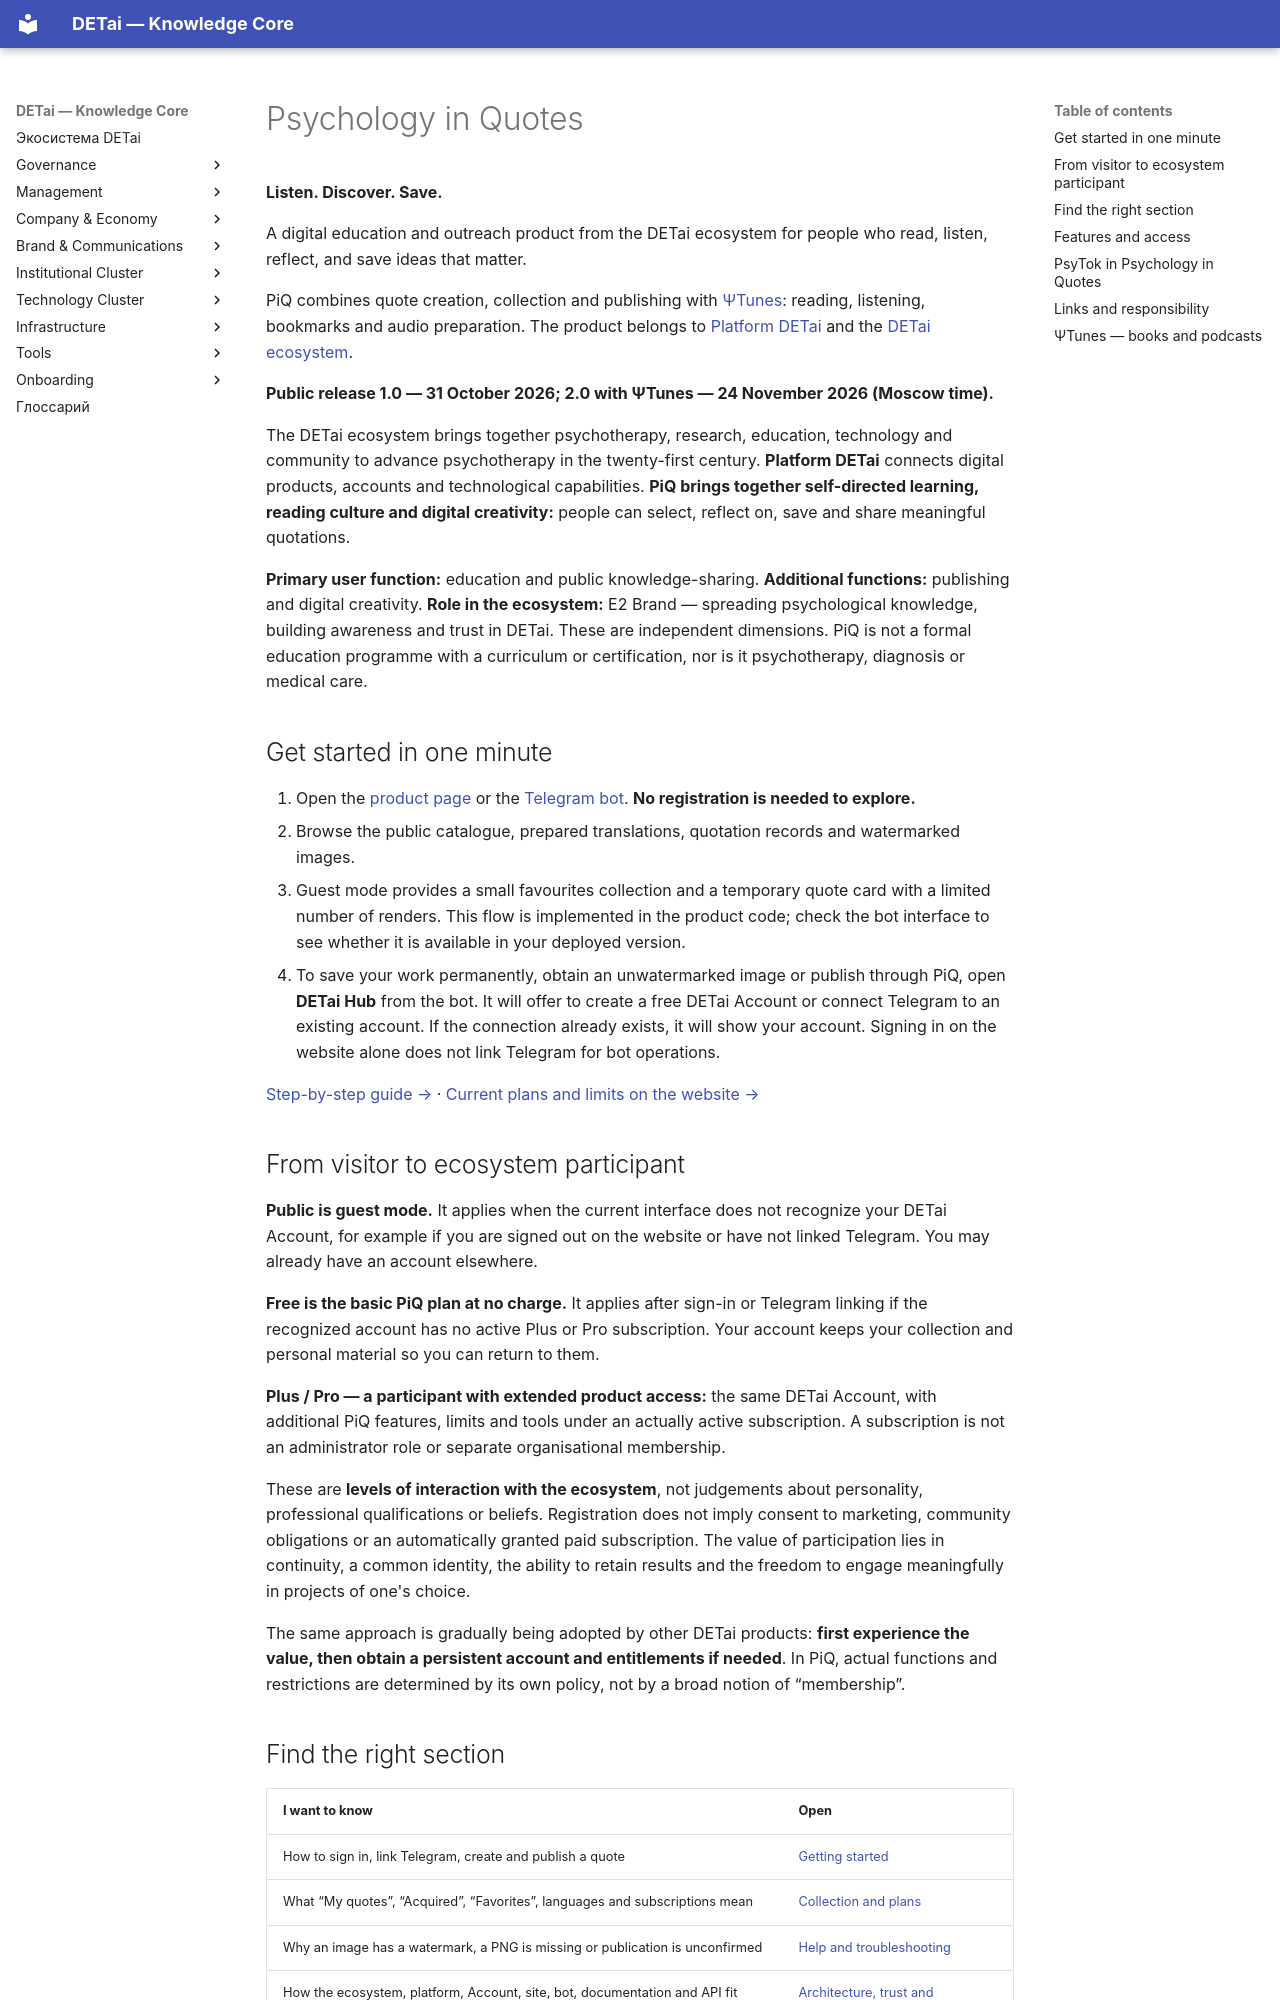

repository: DETai-org/Knowledge_substrate · page: en/technology/platform/psychology-in-quotes/index.html · generator: mkdocs

---
title: "Psychology in Quotes — Product Documentation"
description: "Official guide to Psychology in Quotes: getting started, collections, plans, support and trust."
lang: en
translation_of: /ru/technology/platform/psychology-in-quotes/
---

# Psychology in Quotes

**Listen. Discover. Save.**

A digital education and outreach product from the DETai ecosystem for people who read, listen, reflect, and save ideas that matter.

PiQ combines quote creation, collection and publishing with [ΨTunes](psi-tunes/index.md): reading, listening, bookmarks and audio preparation. The product belongs to [Platform DETai](../index.md) and the [DETai ecosystem](../../../ecosystem/index.md).

**Public release 1.0 — 31 October 2026; 2.0 with ΨTunes — 24 November 2026 (Moscow time).**

The DETai ecosystem brings together psychotherapy, research, education, technology and community to advance psychotherapy in the twenty-first century. **Platform DETai** connects digital products, accounts and technological capabilities. **PiQ brings together self-directed learning, reading culture and digital creativity:** people can select, reflect on, save and share meaningful quotations.

**Primary user function:** education and public knowledge-sharing. **Additional functions:** publishing and digital creativity. **Role in the ecosystem:** E2 Brand — spreading psychological knowledge, building awareness and trust in DETai. These are independent dimensions. PiQ is not a formal education programme with a curriculum or certification, nor is it psychotherapy, diagnosis or medical care.

## Get started in one minute

1. Open the [product page](https://detai-x.com/en/technology/platform/psychology-in-quotes) or the [Telegram bot](https://t.me/DET_psy_in_quotes_bot). **No registration is needed to explore.**
2. Browse the public catalogue, prepared translations, quotation records and watermarked images.
3. Guest mode provides a small favourites collection and a temporary quote card with a limited number of renders. This flow is implemented in the product code; check the bot interface to see whether it is available in your deployed version.
4. To save your work permanently, obtain an unwatermarked image or publish through PiQ, open **DETai Hub** from the bot. It will offer to create a free DETai Account or connect Telegram to an existing account. If the connection already exists, it will show your account. Signing in on the website alone does not link Telegram for bot operations.

[Step-by-step guide →](getting-started.md) · [Current plans and limits on the website →](https://detai-x.com/en/technology/platform/psychology-in-quotes#piq-plans)

## From visitor to ecosystem participant

**Public is guest mode.** It applies when the current interface does not recognize your DETai Account, for example if you are signed out on the website or have not linked Telegram. You may already have an account elsewhere.

**Free is the basic PiQ plan at no charge.** It applies after sign-in or Telegram linking if the recognized account has no active Plus or Pro subscription. Your account keeps your collection and personal material so you can return to them.

**Plus / Pro — a participant with extended product access:** the same DETai Account, with additional PiQ features, limits and tools under an actually active subscription. A subscription is not an administrator role or separate organisational membership.

These are **levels of interaction with the ecosystem**, not judgements about personality, professional qualifications or beliefs. Registration does not imply consent to marketing, community obligations or an automatically granted paid subscription. The value of participation lies in continuity, a common identity, the ability to retain results and the freedom to engage meaningfully in projects of one's choice.

The same approach is gradually being adopted by other DETai products: **first experience the value, then obtain a persistent account and entitlements if needed**. In PiQ, actual functions and restrictions are determined by its own policy, not by a broad notion of “membership”.
